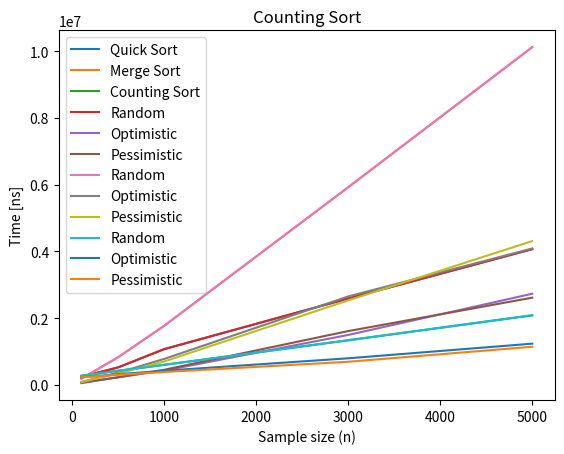

Recreate this plot in Python.
# [redacted]
# Algorytmy i Struktury Danych
# 16.03.2023 r.
"""Algorytmy Sortowania"""

import sys
import numpy as np
import time as tm
import matplotlib.pyplot as plot


def checkArray(arr):
    """Sprawdza czy w szeregu testowym łączone są liczby z tekstem"""
    hasNonNumeric = False
    for element in arr:
        if isinstance(element, str):
            hasNonNumeric = True
        elif not isinstance(element, (int, float)):
            print("Error: Cannot compare strings with numbers")
            sys.exit()
        elif hasNonNumeric:
            print("Error: Cannot compare strings with numbers")
            sys.exit()


def selectionSort(inputArray):
    """Sortowanie przez wybieranie"""
    size = len(inputArray)

    for i in range(size - 1):
        minVal = i

        for j in range(i + 1, size):
            if inputArray[j] < inputArray[minVal]:
                minVal = j
        inputArray[i], inputArray[minVal] = inputArray[minVal], inputArray[i]

    return inputArray


def insertionSort(inputArray):
    """Sortowanie przez wstawianie"""
    size = len(inputArray)

    for i in range(size):
        for j in range(size):
            if inputArray[j] > inputArray[i]:
                inputArray[j], inputArray[i] = inputArray[i], inputArray[j]

    return inputArray


def bubbleSort(inputArray):
    """Sortowanie bąbelkowe"""
    size = len(inputArray)
    for i in range(size - 1):
        for j in range(size - 1):
            if inputArray[j] > inputArray[j + 1]:
                inputArray[j + 1], inputArray[j] = inputArray[j], inputArray[j + 1]
    return inputArray


def radixSort(inputArray):
    """Sortowanie radix"""
    buf = [[], [], [], [], [], [], [], [], [], []]
    exponent = 1
    maxDigits = len(str(max(inputArray)))

    for i in range(maxDigits):
        for j in inputArray:
            if type(j) is not int:
                return "Non-int argument detected. Cannot perform Radix Sort"
            remain = (j // exponent) % 10
            buf[remain].append(j)

        inputArray = []
        for j in buf:
            inputArray.extend(j)
            j.clear()

        buf = [[], [], [], [], [], [], [], [], [], []]

        exponent *= 10
    return inputArray


def quickSort(arr):
    if len(arr) <= 1:
        return arr

    pivot = arr[len(arr) // 2]

    left, middle, right = [], [], []
    for x in arr:
        if x < pivot:
            left.append(x)
        elif x == pivot:
            middle.append(x)
        else:
            right.append(x)
    
    return quickSort(left) + middle + quickSort(right)


def mergeSort(arr):
    # print(arr)
    if len(arr) <= 1:
        return arr
    middle = len(arr) // 2
    left = arr[0:middle]
    right = arr[middle:]

    lSort = mergeSort(left)
    rSort = mergeSort(right)
    
    return merge(lSort, rSort)


def merge(lArr, rArr):
    debug = False
    mergedArr = []
    i = 0
    j = 0
    if debug:
        print("{}{}".format("LEFT SIDE: ", lArr))
        print("{}{}".format("RIGHT SIDE: ", rArr))
    while i < len(lArr) and j < len(rArr):
        if lArr[i] <= rArr[j]:
            mergedArr.append(lArr[i])
            i += 1
        else:
            mergedArr.append(rArr[j])
            j += 1

    if debug:
        print(mergedArr)
    if i < len(lArr):
        mergedArr.extend(lArr[i:])
    elif j < len(rArr):
        mergedArr.extend(rArr[j:])

    return mergedArr


def countingSort(arr):
    maxElement = max(arr)
    length = len(arr)
    countArr = [0] * (maxElement + 1)
    outputArr = [0] * len(arr)

    for i in range(0, length):
        countArr[arr[i]] += 1

    countArr[0] = 0
    for i in range(1, maxElement + 1):
        countArr[i] += countArr[i-1]

    for i in range(length):
        outputArr[countArr[arr[i]]-1] = arr[i]
        countArr[arr[i]] -= 1

    return outputArr


def timeKeep(func, tSet, label):
    """Wykonuje pojedynczy pomiar"""
    start = tm.perf_counter_ns()
    temp = func(tSet)
    stop = tm.perf_counter_ns()
    time = (stop - start)
    print("{}{}{}{}".format(label, " posortowany: ", func(tSet), "\n"))
    return time


def timeTest(func, set, label):
    """Przeprowadza serie pomiarow"""
    timeMeasure = [0, 0, 0, 0, 0]
    testedFunction = func
    for i in range(len(n)):
        timeMeasure[i] = timeKeep(testedFunction, set[i], label)
    # print(timeMeasure)
    return timeMeasure


def scorePlot(score, n, tag):
    """Tworzy ploty dla poszczegolnych algorytmow"""
    XP = n
    YP = score
    plot.plot(XP, YP, label=tag)


n = [100, 500, 1000, 3000, 5000]

labels = ["Quick Sort", "Merge Sort", "Counting Sort"]
timeRun = 1
if timeRun == 1:
    testSet = []
    for i in range(len(n)):
        testSet.append(np.random.randint(0, 5000, n[i]))
    scores = [timeTest(quickSort, testSet, labels[0]), timeTest(mergeSort, testSet, labels[1]), timeTest(countingSort, testSet, labels[2])]

    testSetOptim = []
    for i in range(len(n)):
        testSetOptim.append(countingSort(testSet[i]))
    scoresOptim = [timeTest(quickSort, testSetOptim, labels[0]), timeTest(mergeSort, testSetOptim, labels[1]),
              timeTest(countingSort, testSetOptim, labels[2])]

    testSetPess = []
    for i in range(len(n)):
        testSetPess.append(sorted(testSet[i], reverse=True))
    scoresPess = [timeTest(quickSort, testSetPess, labels[0]), timeTest(mergeSort, testSetPess, labels[1]),
              timeTest(countingSort, testSetPess, labels[2])]
    for i in range(3):
        scorePlot(scores[i], n, labels[i])

    for i in range(3):
        # reset testSet to original random values
        testSet = [[]] * len(n)
        for j in range(len(n)):
            testSet[j] = np.random.randint(0, 5000, n[j])

        # plot scenario times
        plot.plot(n, scores[i], label='Random')
        plot.plot(n, scoresOptim[i], label='Optimistic')
        plot.plot(n, scoresPess[i], label='Pessimistic')
        plot.legend()
        plot.title(labels[i])
        plot.xlabel('Sample size (n)')
        plot.ylabel('Time [ns]')
        plot.show()